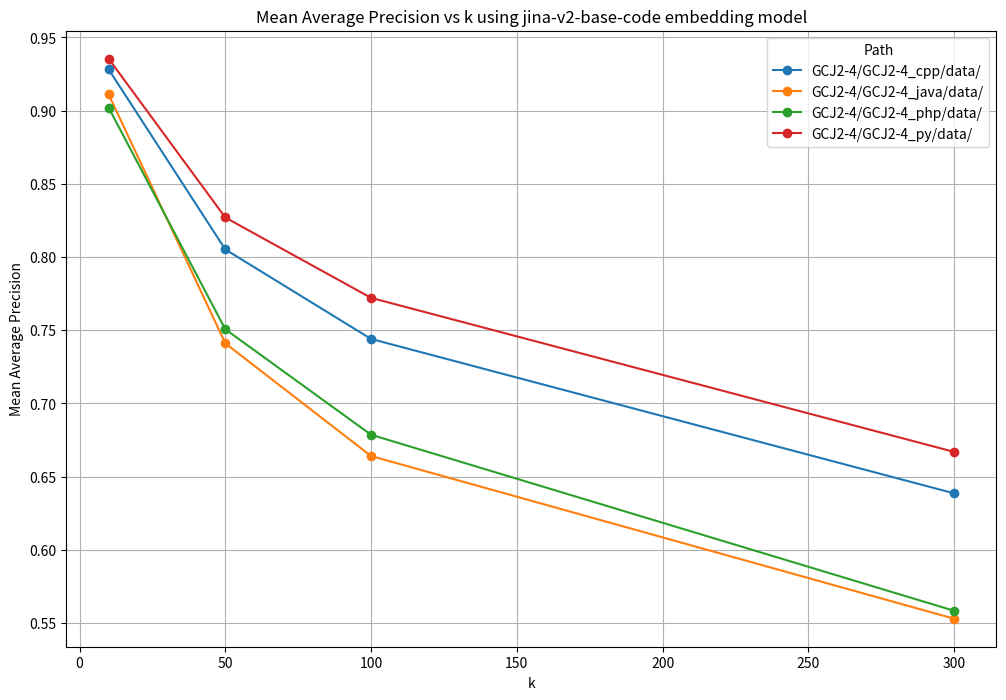

This chart was generated by the following Python code:
#pylint: skip-file

# Re-importing necessary libraries after reset
import matplotlib.pyplot as plt
import pandas as pd

# Data for the new embedding model
data = [
    ("GCJ2-4/GCJ2-4_cpp/data/", 10, 0.9281376680301745),
    ("GCJ2-4/GCJ2-4_cpp/data/", 50, 0.8051804099506197),
    ("GCJ2-4/GCJ2-4_cpp/data/", 100, 0.744041963952097),
    ("GCJ2-4/GCJ2-4_cpp/data/", 300, 0.6385863211978813),
    ("GCJ2-4/GCJ2-4_java/data/", 10, 0.9110107435015532),
    ("GCJ2-4/GCJ2-4_java/data/", 50, 0.7410564649455262),
    ("GCJ2-4/GCJ2-4_java/data/", 100, 0.6640672115173967),
    ("GCJ2-4/GCJ2-4_java/data/", 300, 0.5529525572631379),
    ("GCJ2-4/GCJ2-4_php/data/", 10, 0.9019627293263742),
    ("GCJ2-4/GCJ2-4_php/data/", 50, 0.7506587911286884),
    ("GCJ2-4/GCJ2-4_php/data/", 100, 0.6786189422032118),
    ("GCJ2-4/GCJ2-4_php/data/", 300, 0.5583730680350294),
    ("GCJ2-4/GCJ2-4_py/data/", 10, 0.9354397145373172),
    ("GCJ2-4/GCJ2-4_py/data/", 50, 0.8269968247554743),
    ("GCJ2-4/GCJ2-4_py/data/", 100, 0.7721126500050829),
    ("GCJ2-4/GCJ2-4_py/data/", 300, 0.6669001105983492)
]

# Convert to DataFrame
df_new = pd.DataFrame(data, columns=["Path", "k", "Mean Average Precision"])

# Plotting
plt.figure(figsize=(12, 8))

# Plot each path
for path in df_new["Path"].unique():
    subset = df_new[df_new["Path"] == path]
    plt.plot(subset["k"], subset["Mean Average Precision"], label=path, marker='o')

# Adding labels and title
plt.xlabel("k")
plt.ylabel("Mean Average Precision")
plt.title("Mean Average Precision vs k using jina-v2-base-code embedding model")
plt.legend(title="Path")
plt.grid(True)

# Show plot
plt.show()
